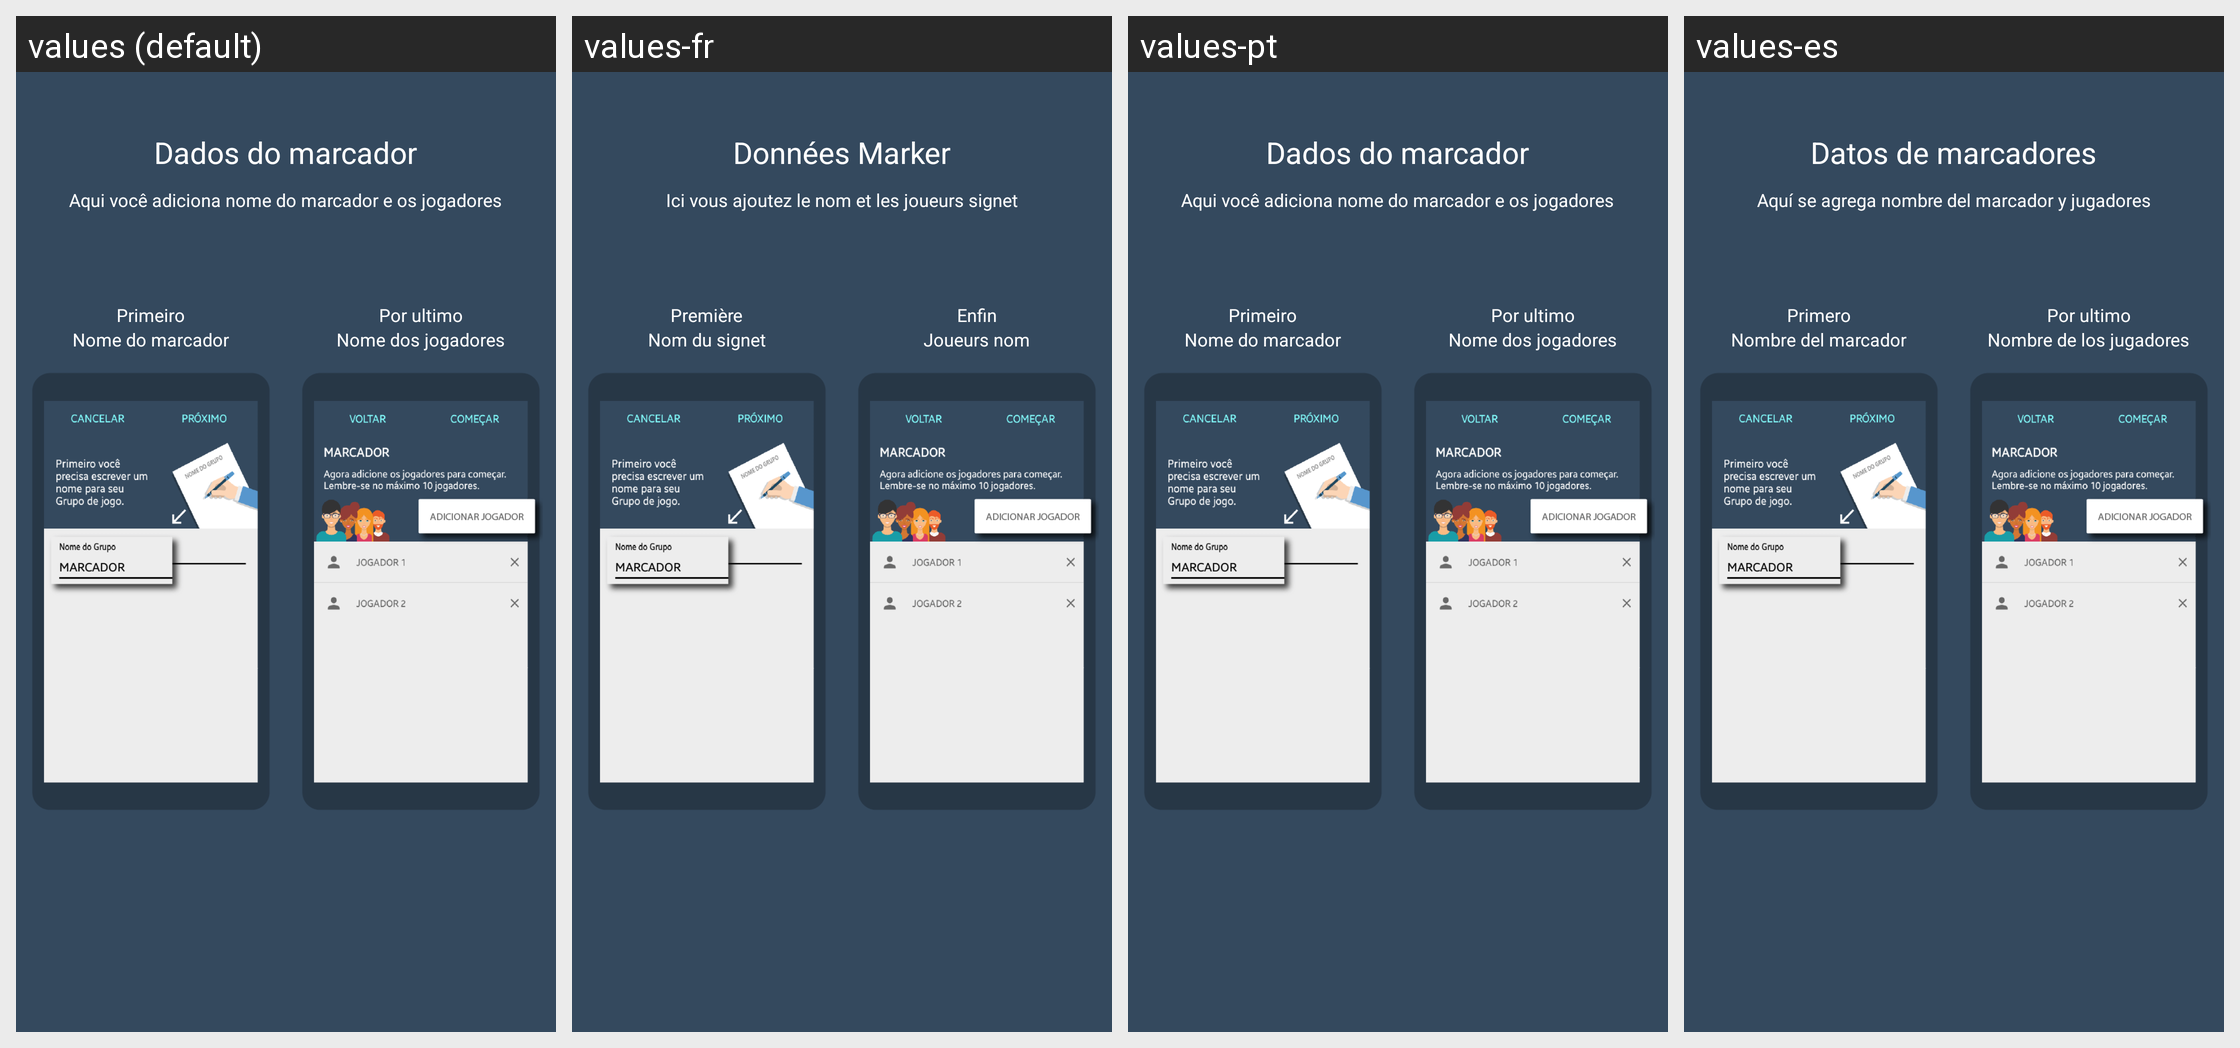

Strings drawn on this Android screen and how each of the app's shown locales translates them:
Android screen res/layout/welcome_slide3.xml rendered under 4 locales, left to right: values (default), values-fr, values-pt, values-es. Device: Nexus 5 (rendered at 1080×1920; each locale shown at half size, 540×960, under a caption strip naming it); theme AppTheme.
Other locales in the repository, not shown: values-en.
Strings drawn on this screen, with the default value and each locale's value (text and hints the layout hard-codes, and strings that could not be matched under every locale, appear in the picture but are not listed):

texto2Welcome3
  values: Primeiro
  values-fr: Première
  values-pt: Primeiro
  values-es: Primero

texto3Welcome3
  values: Nome do marcador
  values-fr: Nom du signet
  values-pt: Nome do marcador
  values-es: Nombre del marcador

texto4Welcome3
  values: Por ultimo
  values-fr: Enfin
  values-pt: Por ultimo
  values-es: Por ultimo

texto5Welcome3
  values: Nome dos jogadores
  values-fr: Joueurs nom
  values-pt: Nome dos jogadores
  values-es: Nombre de los jugadores

dadosDoMarcador
  values: Dados do marcador
  values-fr: Données Marker
  values-pt: Dados do marcador
  values-es: Datos de marcadores

texto1Welcome3
  values: Aqui você adiciona nome do marcador e os jogadores
  values-fr: Ici vous ajoutez le nom et les joueurs signet
  values-pt: Aqui você adiciona nome do marcador e os jogadores
  values-es: Aquí se agrega nombre del marcador y jugadores
